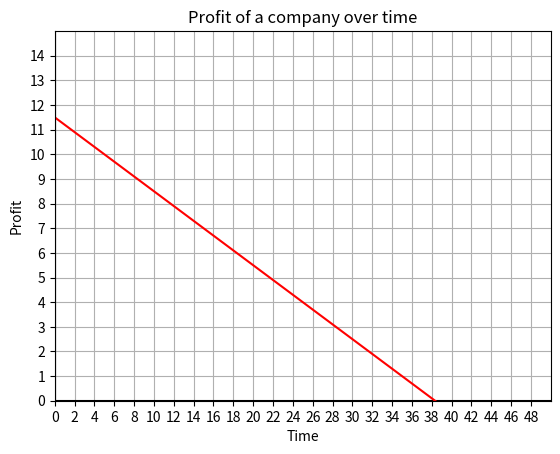

Reproduce this figure in Python.
import matplotlib.pyplot as plt
import numpy as np

# the starting year, x0 = 1980
x1 = 5 # 5 years after 1980
y1 = 10 # 10 means 10 millions
x2 = 25 # 25 years after 1980
y2 = 4 # 4 means 4 millions

# Develop the equation
m = (y2 - y1) / (x2 - x1)
b = y1 - (m * x1)
print(f"y = {m}x + {b}")

# For the graph
xmin = 0
xmax = 50
ymin = 0
ymax = 15

# For the line on the graph
y3 = m*xmin + b
y4 = m*xmax + b

# Basic setup for the graph
fig, ax = plt.subplots()
plt.axis([xmin, xmax, ymin, ymax]) # Window size
plt.plot([xmin, xmax], [0,0], 'k') # Black x axis
plt.plot([0, 0], [ymin, ymax], 'k') # Black y axis

# Add details to the graph
ax.set_xlabel("Time")
ax.set_ylabel("Profit")
ax.set_title("Profit of a company over time")
ax.grid(True)

ax.set_xticks(np.arange(xmin, xmax, 2))
ax.set_yticks(np.arange(ymin, ymax, 1))

plt.plot([xmin, xmax], [y3, y4], 'r')

plt.show()
